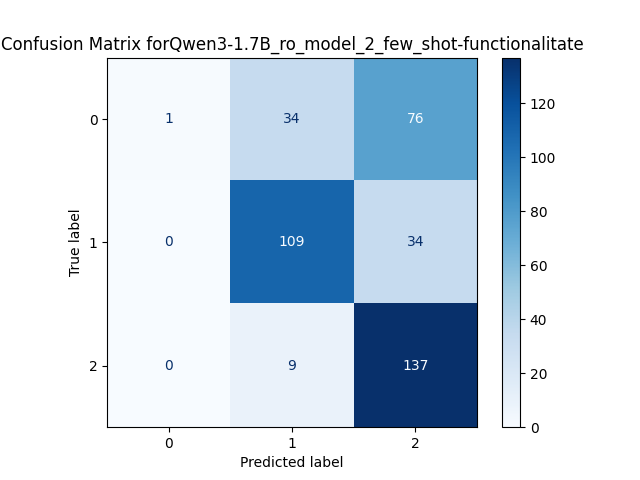

Source data for this figure (header and first rows):
, Predicted 0, Predicted 1, Predicted 2
Actual 0, 1, 34, 76
Actual 1, 0, 109, 34
Actual 2, 0, 9, 137
